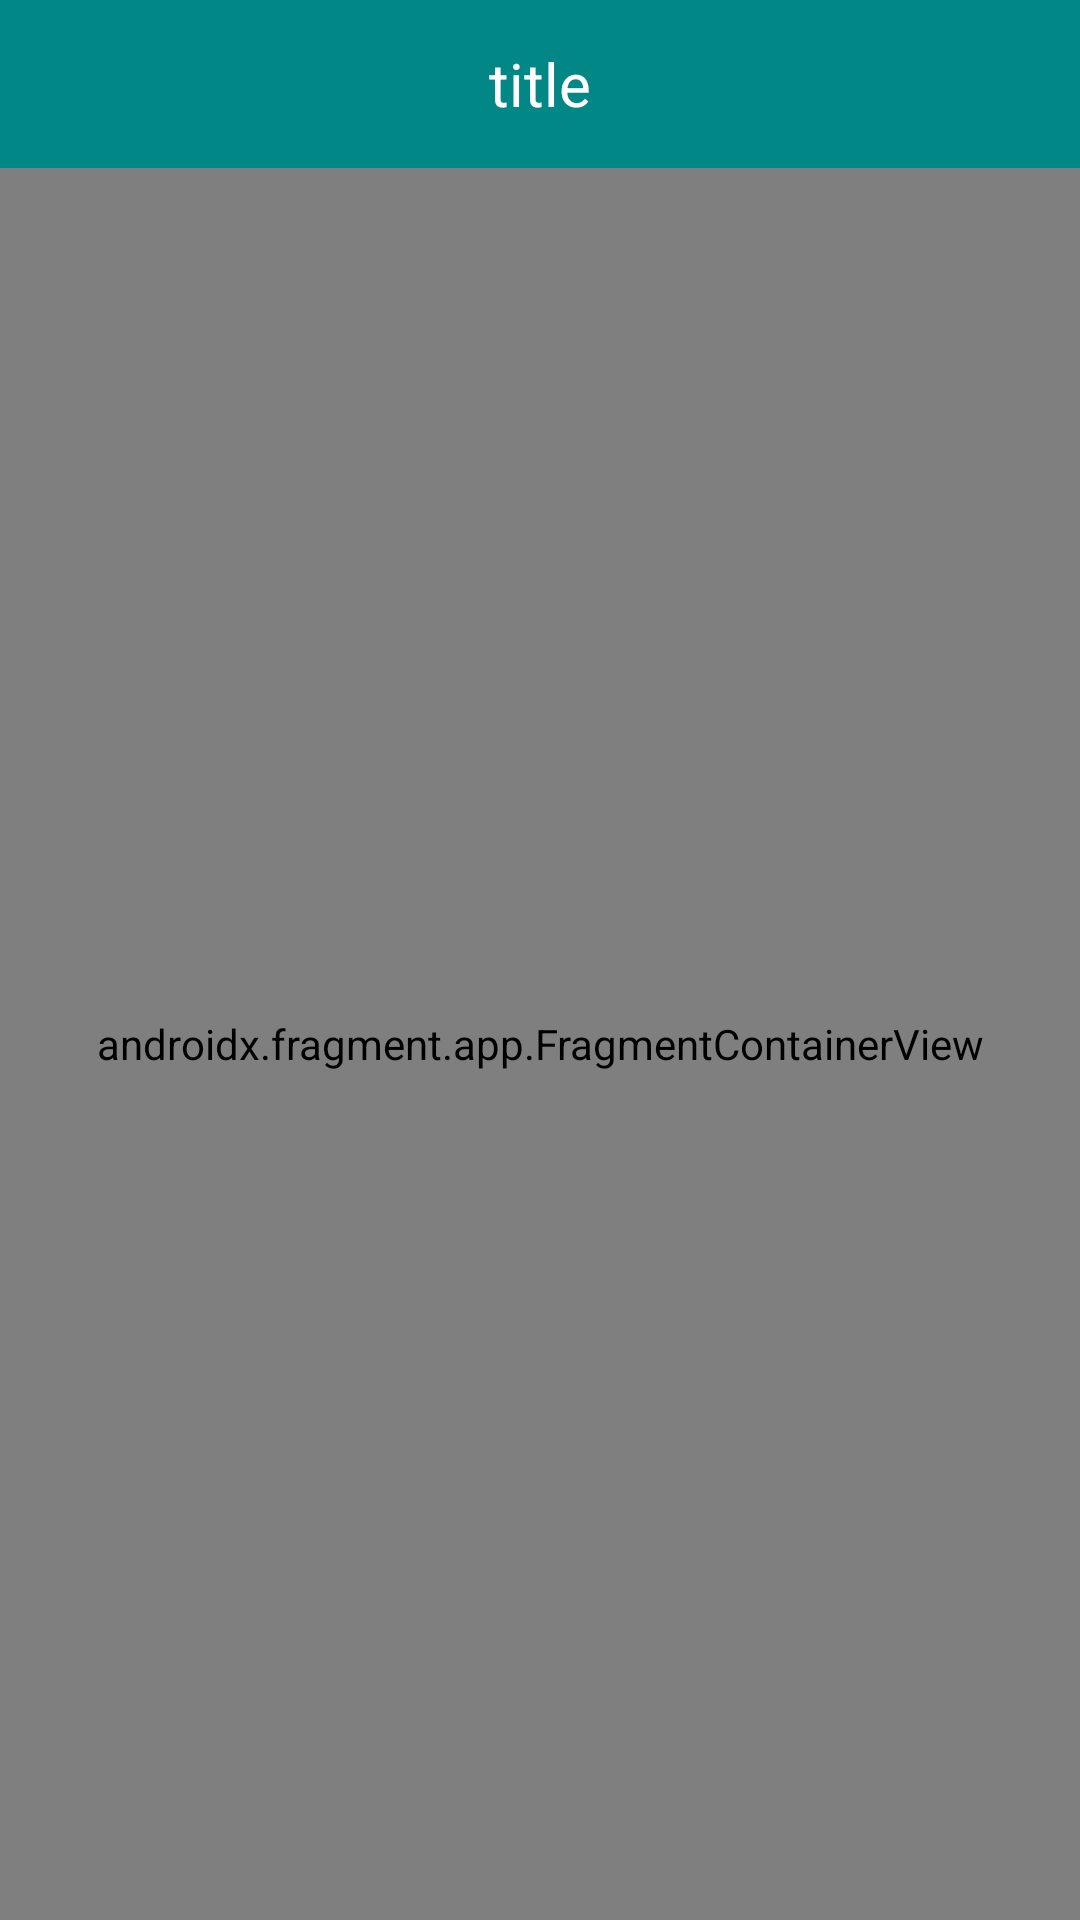

Reconstruct the res/layout file that produces this screen, plus the resources it refers to.
<!-- AndroidManifest.xml: application theme Theme.ColourGame -->
<!-- res/layout/activity_colour_memory.xml -->
<?xml version="1.0" encoding="utf-8"?>
<androidx.constraintlayout.widget.ConstraintLayout xmlns:android="http://schemas.android.com/apk/res/android"
    xmlns:app="http://schemas.android.com/apk/res-auto"
    xmlns:tools="http://schemas.android.com/tools"
    android:layout_width="match_parent"
    android:layout_height="match_parent"
    tools:context=".ui.ColourMemoryActivity">

   <androidx.appcompat.widget.Toolbar
       android:id="@+id/toolbar"
       android:layout_width="match_parent"
       android:layout_height="wrap_content"
       android:background="@color/teal_700"
       android:padding="10dp"
       app:layout_constraintEnd_toEndOf="parent"
       app:layout_constraintHorizontal_bias="0.5"
       app:layout_constraintStart_toStartOf="parent"
       app:layout_constraintTop_toTopOf="parent" >

      <ImageView
          android:id="@+id/iv_logo"
          android:layout_width="wrap_content"
          android:layout_height="wrap_content"
          android:src="@drawable/logo"/>
      <TextView
          android:id="@+id/tv_score"
          android:layout_width="wrap_content"
          android:layout_height="wrap_content"
          android:layout_gravity="center"
          android:textColor="@color/white"
          android:textSize="20sp"
          android:textAlignment="center"
          android:text="title"/>
   </androidx.appcompat.widget.Toolbar>

   <androidx.fragment.app.FragmentContainerView
       android:id="@+id/nav_host_fragment_container"
       android:layout_width="0dp"
       android:layout_height="0dp"
       app:defaultNavHost="true"
       android:name="androidx.navigation.fragment.NavHostFragment"
       app:navGraph="@navigation/colour_memory_nav_graph"
       app:layout_constraintBottom_toBottomOf="parent"
       app:layout_constraintEnd_toEndOf="parent"
       app:layout_constraintHorizontal_bias="0.5"
       app:layout_constraintStart_toStartOf="parent"
       app:layout_constraintTop_toBottomOf="@+id/toolbar" />

</androidx.constraintlayout.widget.ConstraintLayout>
<!-- resources referenced by this layout -->
<resources>
  <color name="teal_700">#FF018786</color>
  <color name="white">#FFFFFFFF</color>
  <style name="Theme.ColourGame" parent="Theme.MaterialComponents.DayNight.NoActionBar">
          
          <item name="colorPrimary">@color/purple_500</item>
          <item name="colorPrimaryVariant">@color/purple_700</item>
          <item name="colorOnPrimary">@color/white</item>
          
          <item name="colorSecondary">@color/teal_200</item>
          <item name="colorSecondaryVariant">@color/teal_700</item>
          <item name="colorOnSecondary">@color/white</item>
          
          <item name="android:statusBarColor" tools:targetApi="l">?attr/colorPrimaryVariant</item>
          
          <item name="android:textColorPrimary">@color/white</item>
      </style>
  <color name="purple_500">#FF6200EE</color>
  <color name="purple_700">#FF3700B3</color>
  <color name="teal_200">#FF03DAC5</color>
</resources>
